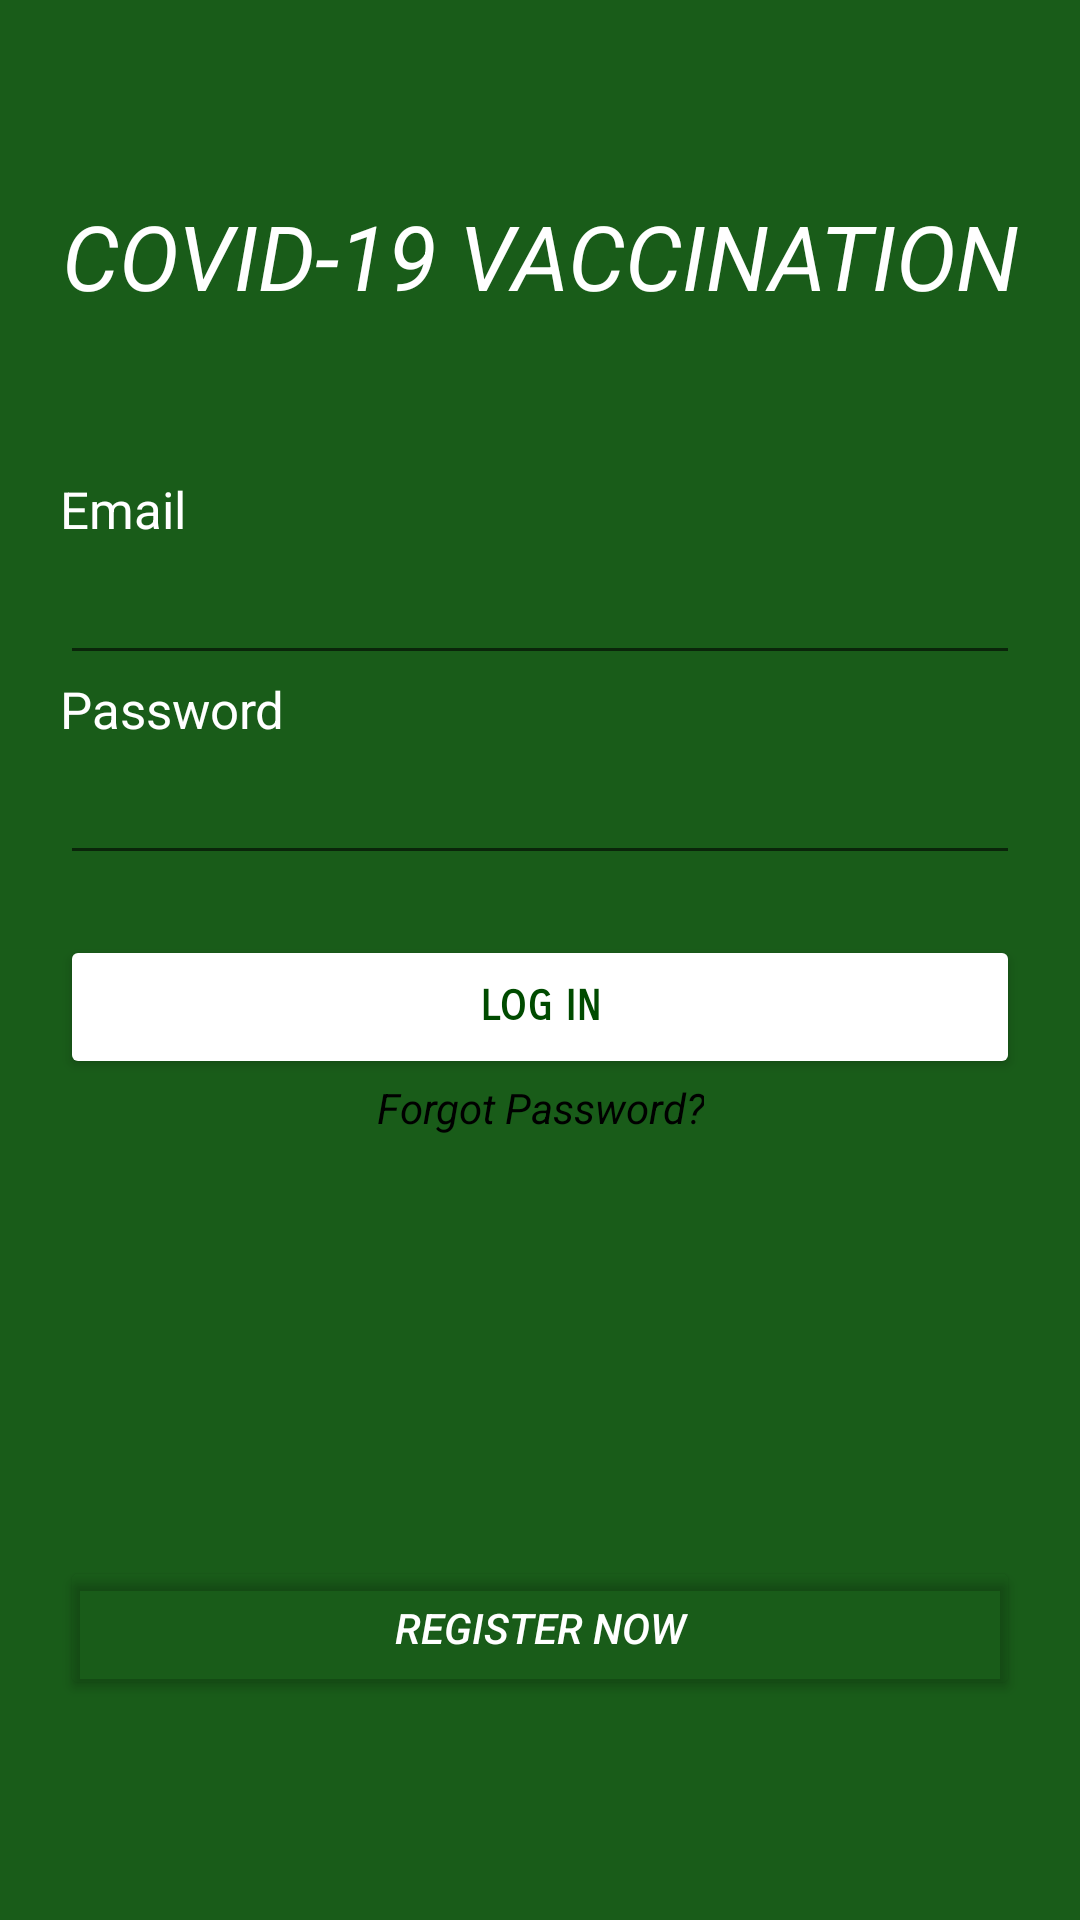

Reconstruct the res/layout file that produces this screen, plus the resources it refers to.
<!-- AndroidManifest.xml: application theme Theme.COVIDVACCINEAPP -->
<!-- res/layout/activity_login.xml -->
<?xml version="1.0" encoding="utf-8"?>
<LinearLayout xmlns:android="http://schemas.android.com/apk/res/android"
    xmlns:app="http://schemas.android.com/apk/res-auto"
    xmlns:tools="http://schemas.android.com/tools"
    android:layout_width="match_parent"
    android:layout_height="match_parent"
    android:background="#E6004B00"
    android:padding="20dp"
    android:orientation="vertical"
    tools:context=".Login">

    <LinearLayout
        android:layout_width="match_parent"
        android:layout_height="wrap_content">

        <TextView
            android:layout_width="match_parent"
            android:layout_height="wrap_content"
            android:paddingTop="45dp"
            android:text="COVID-19 VACCINATION"
            android:textAlignment="center"
            android:textColor="#FFF"
            android:textSize="30sp"
            android:textStyle="italic" />

    </LinearLayout>


    <LinearLayout
        android:layout_width="match_parent"
        android:layout_height="match_parent"
        android:layout_gravity="center"
        android:gravity="center"
        android:orientation="vertical">

        <TextView
            android:layout_width="match_parent"
            android:layout_height="wrap_content"
            android:text="Email"
            android:textColor="#FFF"
            android:textSize="17sp" />

        <EditText
            android:id="@+id/et_email"
            android:layout_width="match_parent"
            android:layout_height="wrap_content"
            android:ems="10"
            android:inputType="textEmailAddress"
            android:text=""
            android:textColor="#FFF"
            android:textSize="20sp" />

        <TextView
            android:layout_width="match_parent"
            android:layout_height="wrap_content"
            android:text="Password"
            android:textColor="#FFF"
            android:textSize="17sp" />

        <EditText
            android:id="@+id/et_password"
            android:layout_width="match_parent"
            android:layout_height="wrap_content"
            android:ems="10"
            android:inputType="textPassword"
            android:text=""
            android:textColor="#FFF"
            android:textSize="20sp" />

        <LinearLayout
            android:layout_width="match_parent"
            android:layout_height="wrap_content"
            android:layout_marginTop="10dp"
            android:paddingTop="10dp">

            <Button
                android:id="@+id/btn_login"
                android:layout_width="match_parent"
                android:layout_height="wrap_content"
                android:layout_below="@id/et_password"
                android:backgroundTint="@color/white"
                android:fontFamily="sans-serif-smallcaps"
                android:text="Log in"
                android:textColor="@color/dark_green"
                android:textStyle="bold"
                app:cornerRadius="50dp" />

        </LinearLayout>


       <TextView
           android:layout_below="@id/btn_login"
           android:clickable="true"
           android:layout_width="wrap_content"
           android:layout_height="wrap_content"
           android:gravity="center_horizontal"
           android:paddingBottom="30dp"
           android:text="Forgot Password?"
           android:textColor="@color/Black"
           android:textSize="14sp"
           android:textStyle="italic"/>



        <Button
            android:id="@+id/btn_register_acc"
            android:layout_width="match_parent"
            android:layout_height="wrap_content"
            android:paddingTop="10dp"
            android:layout_marginTop="110dp"
            android:text="Register now"
            android:textAlignment="center"
            android:textColor="#FFF"
            android:textSize="14sp"
            android:textStyle="italic"
            app:backgroundTint="#00FFFFFF"
            app:cornerRadius="50dp"
            app:strokeWidth="0px" />


    </LinearLayout>

</LinearLayout>
<!-- resources referenced by this layout -->
<resources>
  <color name="Black">#000000</color>
  <color name="dark_green">#004b00</color>
  <color name="white">#FFFFFFFF</color>
  <style name="Theme.COVIDVACCINEAPP" parent="Theme.MaterialComponents.DayNight.DarkActionBar">
          
          <item name="colorPrimary">@color/light_green</item>
          <item name="colorPrimaryVariant">@color/dark_green</item>
          <item name="colorOnPrimary">@color/white</item>
          
          <item name="colorSecondary">@color/teal_200</item>
          <item name="colorSecondaryVariant">@color/teal_700</item>
          <item name="colorOnSecondary">@color/black</item>
          
          <item name="android:statusBarColor" tools:targetApi="l">?attr/colorPrimaryVariant</item>
          
      </style>
  <color name="light_green">#64dd17</color>
  <color name="teal_200">#FF03DAC5</color>
  <color name="teal_700">#FF018786</color>
  <color name="black">#FF000000</color>
</resources>
